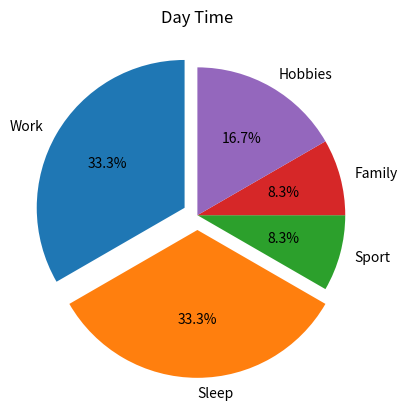

Here is the Python script that generated this plot:
from unicodedata import category

import matplotlib.pyplot as plt
import numpy as np


LINE_WIDTH = 68


def page_title(title):
    print("\n" + "=" * LINE_WIDTH)
    print(title.upper().center(LINE_WIDTH))
    print("=" * LINE_WIDTH)


def section(title):
    print(f"\n[ {title} ]")
    print("-" * LINE_WIDTH)


# Matplotlib topics:
# - Drawing multiple lines on the same plot
# - Customizing markers with a shared style dict
# - Titles, axis labels, tick positions, and grid
def line_chart_section():
    section("1. Line Chart")

    line_style = dict(
        marker=".",
        markerfacecolor="#171240",
        markersize=10,
        markeredgecolor="#171240",
    )
    x = np.array([2023, 2024, 2025, 2026])
    y1 = np.array([15, 25, 30, 20])
    y2 = np.array([27, 23, 40, 23])
    y3 = np.array([47, 35, 40, 5])

    plt.title("Matplotlib first graphique", fontsize=15, family="SF Mono",
              fontweight="bold")
    plt.xlabel("x", fontsize=15)
    plt.ylabel("y", fontsize=15)
    plt.xticks(x)
    plt.plot(x, y1, color="#52e625", **line_style)
    plt.plot(x, y2, color="#8f33bd", **line_style)
    plt.plot(x, y3, color="#44ebe8", **line_style)
    plt.grid(True, linestyle="dashdot")
    plt.show()


# Matplotlib topics:
# - Drawing a vertical bar chart
# - Using categorical labels on the x-axis
def bar_chart_section():
    section("2. Bar Chart")

    category_1 = np.array(["Grains", "Fruit", "Vegetables", "Protein", "Dairy", "Sweets"])
    values = np.array([4, 3, 2, 10, 3, 2])

    plt.bar(category_1, values, color="#72f27f")
    plt.title("Daily Consumption")
    plt.xlabel("Category")
    plt.ylabel("Value")
    plt.show()


def pie_chart_section():
    section("3. Pie Chart")

    category_1 = ["Work", "Sleep", "Sport", "Family", "Hobbies"]
    time = np.array(["8", "8", "2", "2", "4"])

    plt.pie(time, labels=category_1,
            autopct="%1.1f%%",
            explode=[0.1, 0.1, 0, 0, 0],
            shadow=False,
            startangle=90)
    plt.title("Day Time")
    plt.show()

def pie_section():
    section("4. Pie Chart")


def main():
    page_title("My Matplotlib Journal")
    # line_chart_section()
    # bar_chart_section()
    pie_chart_section()


if __name__ == "__main__":
    main()
